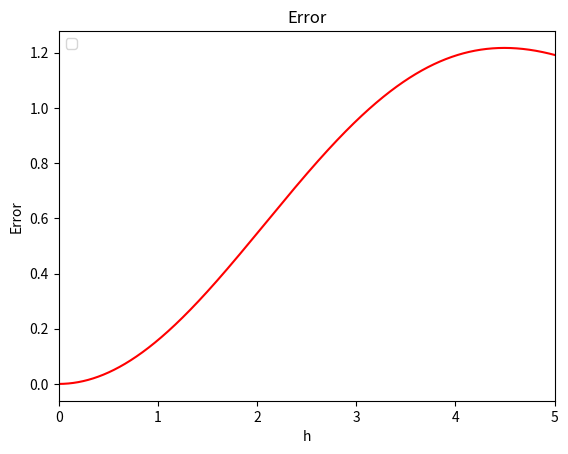

Reproduce this figure in Python.
import numpy as np
import matplotlib.pyplot as plt
import math


def derive(f,h, x):
    deriv = []
    run = x[0]
    while run < x[1]:
        d_x = (f(run+h) - f(run-h)) / (2*h) 
        deriv.append(d_x)
        run += h
    return deriv

def f(x): return np.sin(x)
# step = 0.005
intervall =  [0, 10*np.pi]

def error(step):
    sin = derive(f, step, intervall)
    cos = []
    run = 0
    while run < intervall[1]:
        cos.append(np.cos(run))
        run += step

    npsin = np.array(sin)
    npcos = np.array(cos)

    error = np.abs(npsin - npcos)
    return error

max_error = []
for i in range (1, 50000):
    max_error.append(np.max(error(i/10000))) 

width = np.arange(1, 50000) * (1/10000)
plt.plot(width, max_error, color="red")
plt.xlabel(r"h")
plt.ylabel("Error")
plt.title(r"Error")
plt.xlim((0,5))
plt.legend(loc="upper left")
plt.show()